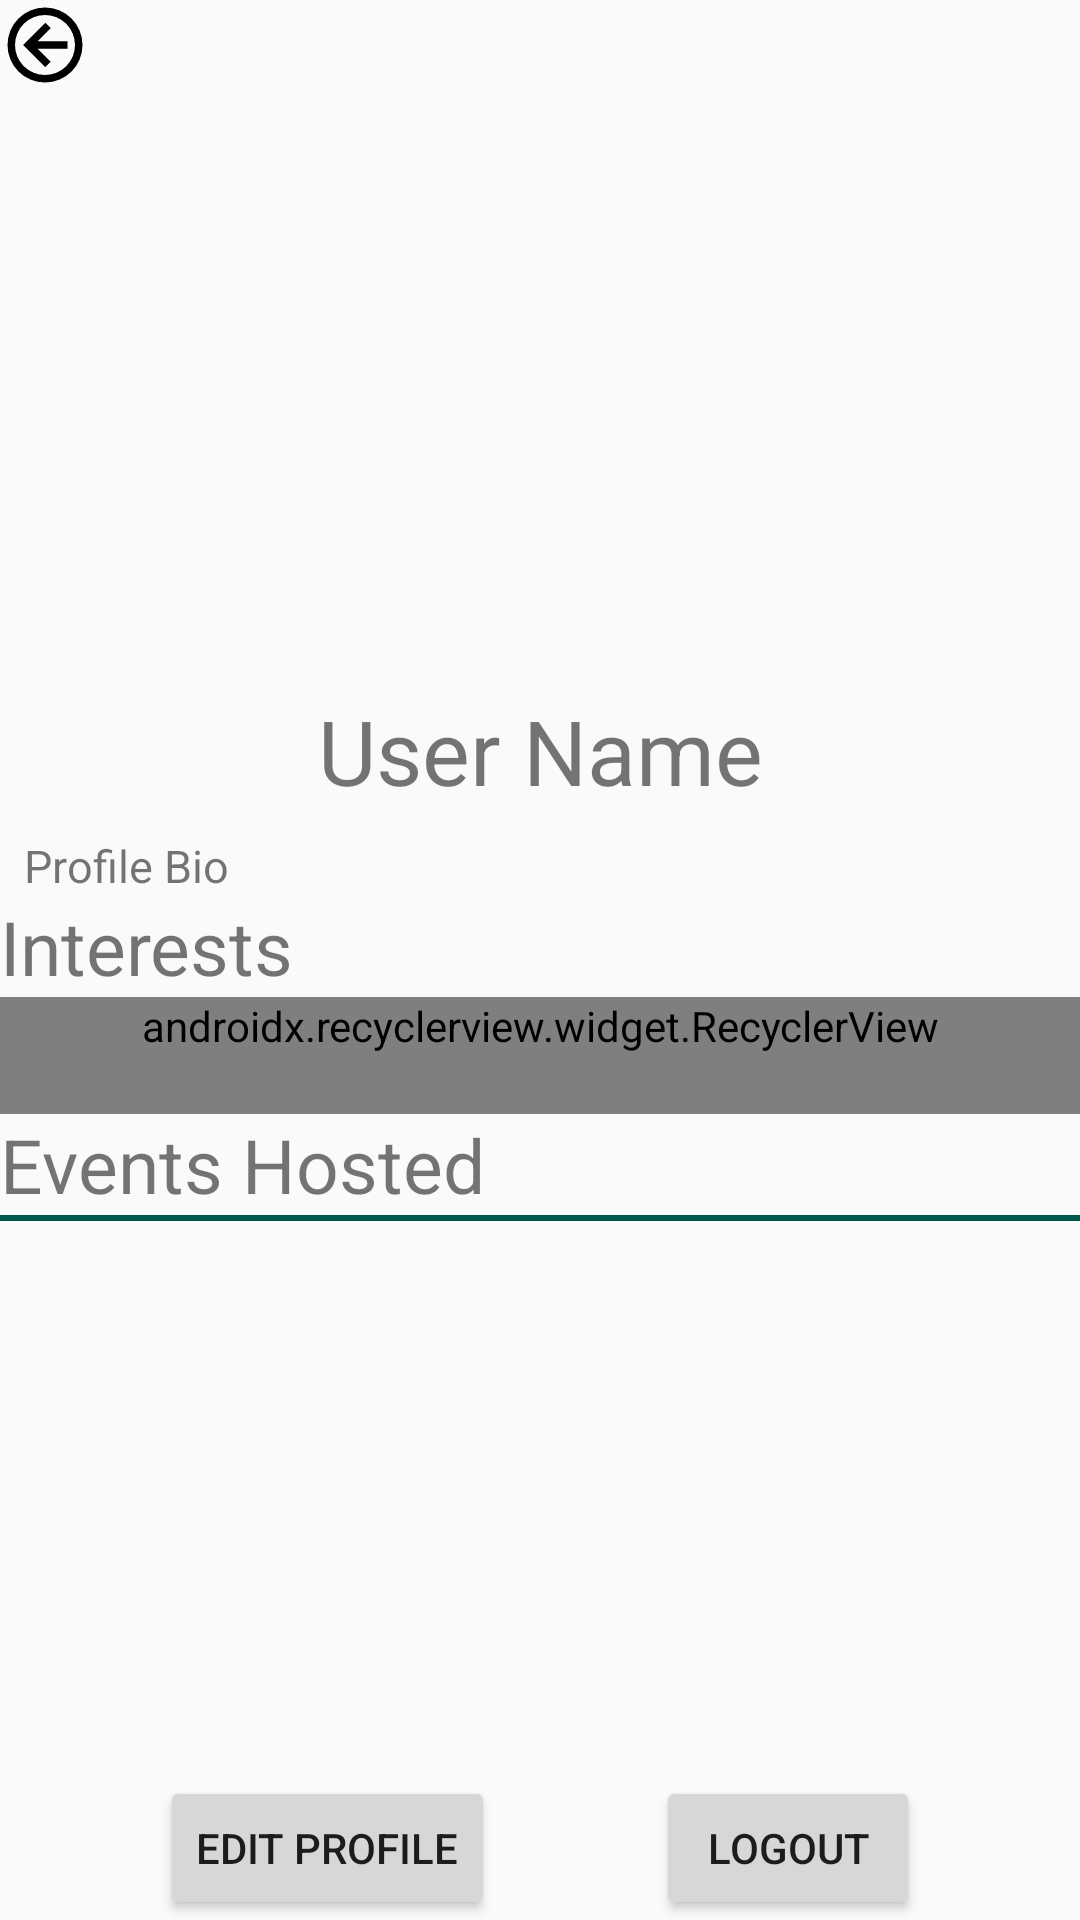

Here is an Android app screen rendered from its layout file. Give the layout XML and the strings, colors and styles it references.
<!-- AndroidManifest.xml: application theme AppTheme.NoActionBar -->
<!-- res/layout/profile_fragment.xml -->
<?xml version="1.0" encoding="utf-8"?>
<androidx.constraintlayout.widget.ConstraintLayout xmlns:android="http://schemas.android.com/apk/res/android"
    xmlns:app="http://schemas.android.com/apk/res-auto"
    android:layout_width="match_parent"
    android:layout_height="match_parent">

    <ImageView
        android:id="@+id/backButton"
        android:layout_width="30dp"
        android:layout_height="30dp"
        android:src="@drawable/arrow_left_circle_outline"
        app:layout_constraintTop_toTopOf="parent"
        app:layout_constraintStart_toStartOf="parent"/>

    <ImageView
        android:id="@+id/profileImage"
        android:layout_width="200dp"
        android:layout_height="200dp"
        android:src="@drawable/account"
        android:layout_margin="30dp"
        app:layout_constraintTop_toTopOf="parent"
        app:layout_constraintStart_toStartOf="parent"
        app:layout_constraintEnd_toEndOf="parent" />

    <TextView
        android:id="@+id/userName"
        android:layout_width="wrap_content"
        android:layout_height="wrap_content"
        android:text="User Name"
        android:textSize="30sp"
        app:layout_constraintTop_toBottomOf="@id/profileImage"
        app:layout_constraintBottom_toTopOf="@+id/profileBio"
        app:layout_constraintStart_toStartOf="parent"
        app:layout_constraintEnd_toEndOf="parent" />

    <TextView
        android:id="@+id/profileBio"
        android:layout_width="match_parent"
        android:layout_height="wrap_content"
        android:text="Profile Bio"
        android:textSize="15sp"
        android:layout_margin="8dp"
        app:layout_constraintTop_toBottomOf="@id/userName"
        app:layout_constraintBottom_toTopOf="@id/profileInterestsTitle"
        app:layout_constraintStart_toStartOf="parent"
        app:layout_constraintEnd_toEndOf="parent" />

    <TextView
        android:id="@+id/profileInterestsTitle"
        android:layout_width="wrap_content"
        android:layout_height="wrap_content"
        android:text="Interests"
        android:textSize="25sp"
        app:layout_constraintTop_toBottomOf="@id/profileBio"
        app:layout_constraintStart_toStartOf="parent" />

    <View
        android:layout_width="match_parent"
        android:layout_height="2dp"
        app:layout_constraintStart_toStartOf="parent"
        app:layout_constraintEnd_toEndOf="parent"
        app:layout_constraintTop_toBottomOf="@id/profileInterestsTitle"
        android:background="@color/colorPrimaryDark" />

    <androidx.recyclerview.widget.RecyclerView
        android:id="@+id/interestsRV"
        android:layout_width="match_parent"
        android:layout_height="0dp"
        android:orientation="horizontal"
        app:layoutManager="com.google.android.flexbox.FlexboxLayoutManager"
        android:paddingBottom="20dp"
        app:layout_constraintTop_toBottomOf="@id/profileInterestsTitle"
        app:layout_constraintStart_toStartOf="parent"
        app:layout_constraintEnd_toEndOf="parent"/>

    <androidx.constraintlayout.widget.ConstraintLayout
        android:id="@+id/userEventsRVHolder"
        android:layout_width="match_parent"
        android:layout_height="wrap_content"
        app:layout_constraintTop_toBottomOf="@id/interestsRV"
        app:layout_constraintStart_toStartOf="parent"
        app:layout_constraintEnd_toEndOf="parent">

        <TextView
            android:id="@+id/pastEventsTitle"
            android:layout_width="wrap_content"
            android:layout_height="wrap_content"
            android:text="Events Hosted"
            android:textSize="25sp"
            app:layout_constraintTop_toTopOf="parent"
            app:layout_constraintStart_toStartOf="parent"/>

        <View
            android:layout_width="match_parent"
            android:layout_height="2dp"
            app:layout_constraintStart_toStartOf="parent"
            app:layout_constraintEnd_toEndOf="parent"
            app:layout_constraintTop_toBottomOf="@id/pastEventsTitle"
            android:background="@color/colorPrimaryDark" />

        <androidx.recyclerview.widget.RecyclerView
            android:id="@+id/userEventsRV"
            android:layout_width="match_parent"
            android:layout_height="0dp"
            app:layoutManager="androidx.recyclerview.widget.LinearLayoutManager"
            app:layout_constraintEnd_toEndOf="parent"
            app:layout_constraintStart_toStartOf="parent"
            app:layout_constraintTop_toBottomOf="@id/pastEventsTitle"/>
    </androidx.constraintlayout.widget.ConstraintLayout>

    <TextView
        android:id="@+id/noUserEvents"
        android:text="No events to show"
        android:visibility="gone"
        android:textSize="20sp"
        android:layout_width="wrap_content"
        android:layout_height="wrap_content"
        app:layout_constraintTop_toBottomOf="@id/interestsRV"
        app:layout_constraintStart_toStartOf="parent"/>

    <Button
        android:id="@+id/editProfileButton"
        android:text="Edit Profile"
        android:layout_width="wrap_content"
        android:layout_height="wrap_content"
        app:layout_constraintBottom_toBottomOf="parent"
        app:layout_constraintStart_toStartOf="parent"
        app:layout_constraintEnd_toStartOf="@+id/logoutButton"/>

    <Button
        android:id="@+id/logoutButton"
        android:text="Logout"
        android:layout_width="wrap_content"
        android:layout_height="wrap_content"
        app:layout_constraintBottom_toBottomOf="parent"
        app:layout_constraintStart_toEndOf="@+id/editProfileButton"
        app:layout_constraintEnd_toEndOf="parent"/>


</androidx.constraintlayout.widget.ConstraintLayout>
<!-- resources referenced by this layout -->
<resources>
  <color name="colorPrimaryDark">#00574B</color>
  <!-- drawable arrow_left_circle_outline (drawable) -->
  <vector xmlns:android="http://schemas.android.com/apk/res/android" android:height="24dp" android:width="24dp" android:viewportWidth="24" android:viewportHeight="24"><path android:fillColor="#000000" android:pathData="M18,11V13H10L13.5,16.5L12.08,17.92L6.16,12L12.08,6.08L13.5,7.5L10,11H18M2,12A10,10 0 0,1 12,2A10,10 0 0,1 22,12A10,10 0 0,1 12,22A10,10 0 0,1 2,12M4,12A8,8 0 0,0 12,20A8,8 0 0,0 20,12A8,8 0 0,0 12,4A8,8 0 0,0 4,12Z" /></vector>
  <style name="AppTheme.NoActionBar">
          <item name="windowActionBar">false</item>
          <item name="windowNoTitle">true</item>
      </style>
</resources>
